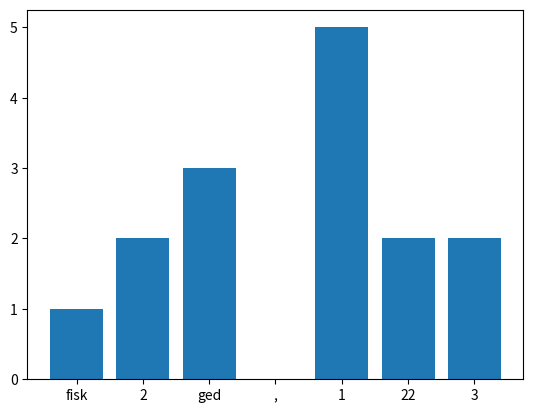
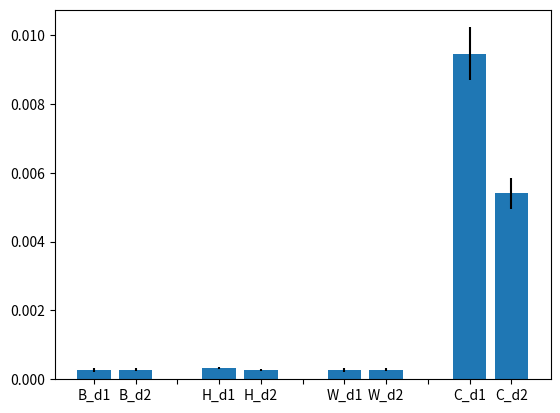

Source code (Python) for these figures, in order:
#%%
import matplotlib.pyplot as plt
import numpy as np
#%%
fig, ax = plt.subplots()
ax.bar(["fisk","2","ged",",","1","22","3"],[1,2,3,0,5,2,2])



# %%

no_s_m = [3.024e-4,1.377e-2,5.417e-2]
no_s_std = [4.713e-5,1.090e-3,4.277e-4]

shard_512_m = {"B_d1":2.696e-4,"B_d2":2.754e-4,"  ":0,"H_d1":3.391e-4,"H_d2":2.753e-4," ":0,"W_d1":2.720e-4,"W_d2":2.745e-4,"   ":0,"C_d1":9.466e-3,"C_d2":5.403e-3}
shard_512_std = {"B_d1":4.571e-5,"B_d2":4.249e-5,"  ":0,"H_d1":3.093e-5,"H_d2":2.018e-5," ":0,"W_d1":6.007e-5,"W_d2":4.072e-5,"   ":0,"C_d1":7.661e-4,"C_d2":4.453e-4}

shard_4k_m = []

shard_8k_m = []

#%%

fig, ax = plt.subplots()
ax.bar(shard_512_m.keys(),shard_512_m.values(),yerr=shard_512_std.values())
# ax.set_yscale("log")

# %%
